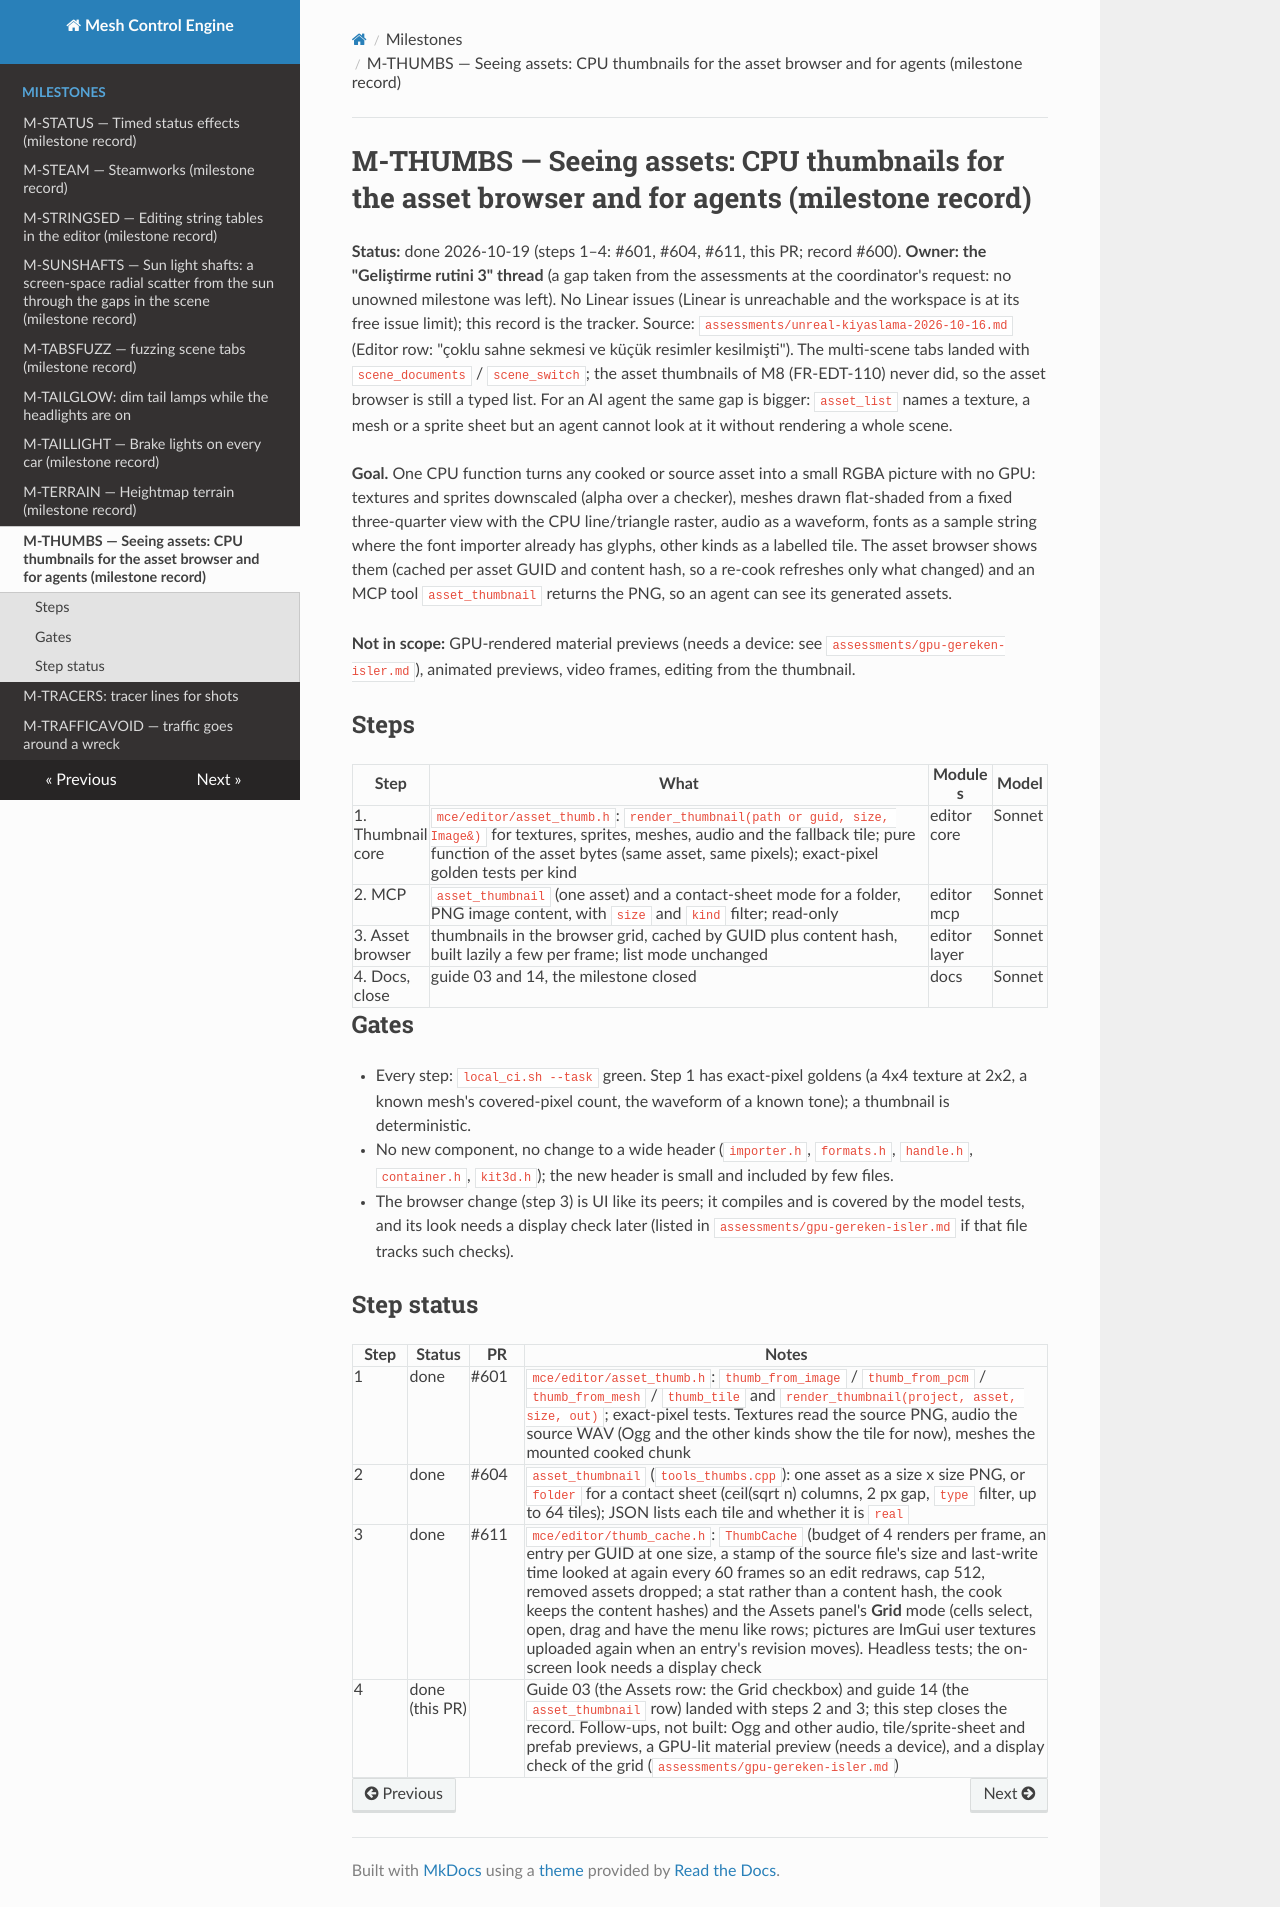

repository: sberkan09/mesh_control_engine · page: milestones/M-THUMBS/index.html · generator: mkdocs

# M-THUMBS — Seeing assets: CPU thumbnails for the asset browser and for agents (milestone record)

**Status:** done 2026-10-19 (steps 1–4: #601, #604, #611, this PR; record #600). **Owner: the "Geliştirme rutini 3" thread** (a gap taken from the assessments at the coordinator's request: no unowned milestone was left). No Linear issues (Linear is unreachable and the workspace is at its free issue limit); this record is the tracker.
Source: `assessments/unreal-kiyaslama-2026-10-16.md` (Editor row: "çoklu sahne sekmesi ve küçük resimler kesilmişti"). The multi-scene tabs landed with `scene_documents` / `scene_switch`; the asset thumbnails of M8 (FR-EDT-110) never did, so the asset browser is still a typed list. For an AI agent the same gap is bigger: `asset_list` names a texture, a mesh or a sprite sheet but an agent cannot look at it without rendering a whole scene.

**Goal.** One CPU function turns any cooked or source asset into a small RGBA picture with no GPU: textures and sprites downscaled (alpha over a checker), meshes drawn flat-shaded from a fixed three-quarter view with the CPU line/triangle raster, audio as a waveform, fonts as a sample string where the font importer already has glyphs, other kinds as a labelled tile. The asset browser shows them (cached per asset GUID and content hash, so a re-cook refreshes only what changed) and an MCP tool `asset_thumbnail` returns the PNG, so an agent can see its generated assets.

**Not in scope:** GPU-rendered material previews (needs a device: see `assessments/gpu-gereken-isler.md`), animated previews, video frames, editing from the thumbnail.

## Steps
| Step | What | Modules | Model |
|---|---|---|---|
| 1. Thumbnail core | `mce/editor/asset_thumb.h`: `render_thumbnail(path or guid, size, Image&)` for textures, sprites, meshes, audio and the fallback tile; pure function of the asset bytes (same asset, same pixels); exact-pixel golden tests per kind | editor core | Sonnet |
| 2. MCP | `asset_thumbnail` (one asset) and a contact-sheet mode for a folder, PNG image content, with `size` and `kind` filter; read-only | editor mcp | Sonnet |
| 3. Asset browser | thumbnails in the browser grid, cached by GUID plus content hash, built lazily a few per frame; list mode unchanged | editor layer | Sonnet |
| 4. Docs, close | guide 03 and 14, the milestone closed | docs | Sonnet |

## Gates
- Every step: `local_ci.sh --task` green. Step 1 has exact-pixel goldens (a 4x4 texture at 2x2, a known mesh's covered-pixel count, the waveform of a known tone); a thumbnail is deterministic.
- No new component, no change to a wide header (`importer.h`, `formats.h`, `handle.h`, `container.h`, `kit3d.h`); the new header is small and included by few files.
- The browser change (step 3) is UI like its peers; it compiles and is covered by the model tests, and its look needs a display check later (listed in `assessments/gpu-gereken-isler.md` if that file tracks such checks).

## Step status
| Step | Status | PR | Notes |
|---|---|---|---|
| 1 | done | #601 | `mce/editor/asset_thumb.h`: `thumb_from_image` / `thumb_from_pcm` / `thumb_from_mesh` / `thumb_tile` and `render_thumbnail(project, asset, size, out)`; exact-pixel tests. Textures read the source PNG, audio the source WAV (Ogg and the other kinds show the tile for now), meshes the mounted cooked chunk |
| 2 | done | #604 | `asset_thumbnail` (`tools_thumbs.cpp`): one asset as a size x size PNG, or `folder` for a contact sheet (ceil(sqrt n) columns, 2 px gap, `type` filter, up to 64 tiles); JSON lists each tile and whether it is `real` |
| 3 | done | #611 | `mce/editor/thumb_cache.h`: `ThumbCache` (budget of 4 renders per frame, an entry per GUID at one size, a stamp of the source file's size and last-write time looked at again every 60 frames so an edit redraws, cap 512, removed assets dropped; a stat rather than a content hash, the cook keeps the content hashes) and the Assets panel's **Grid** mode (cells select, open, drag and have the menu like rows; pictures are ImGui user textures uploaded again when an entry's revision moves). Headless tests; the on-screen look needs a display check |
| 4 | done (this PR) | | Guide 03 (the Assets row: the Grid checkbox) and guide 14 (the `asset_thumbnail` row) landed with steps 2 and 3; this step closes the record. Follow-ups, not built: Ogg and other audio, tile/sprite-sheet and prefab previews, a GPU-lit material preview (needs a device), and a display check of the grid (`assessments/gpu-gereken-isler.md`) |
